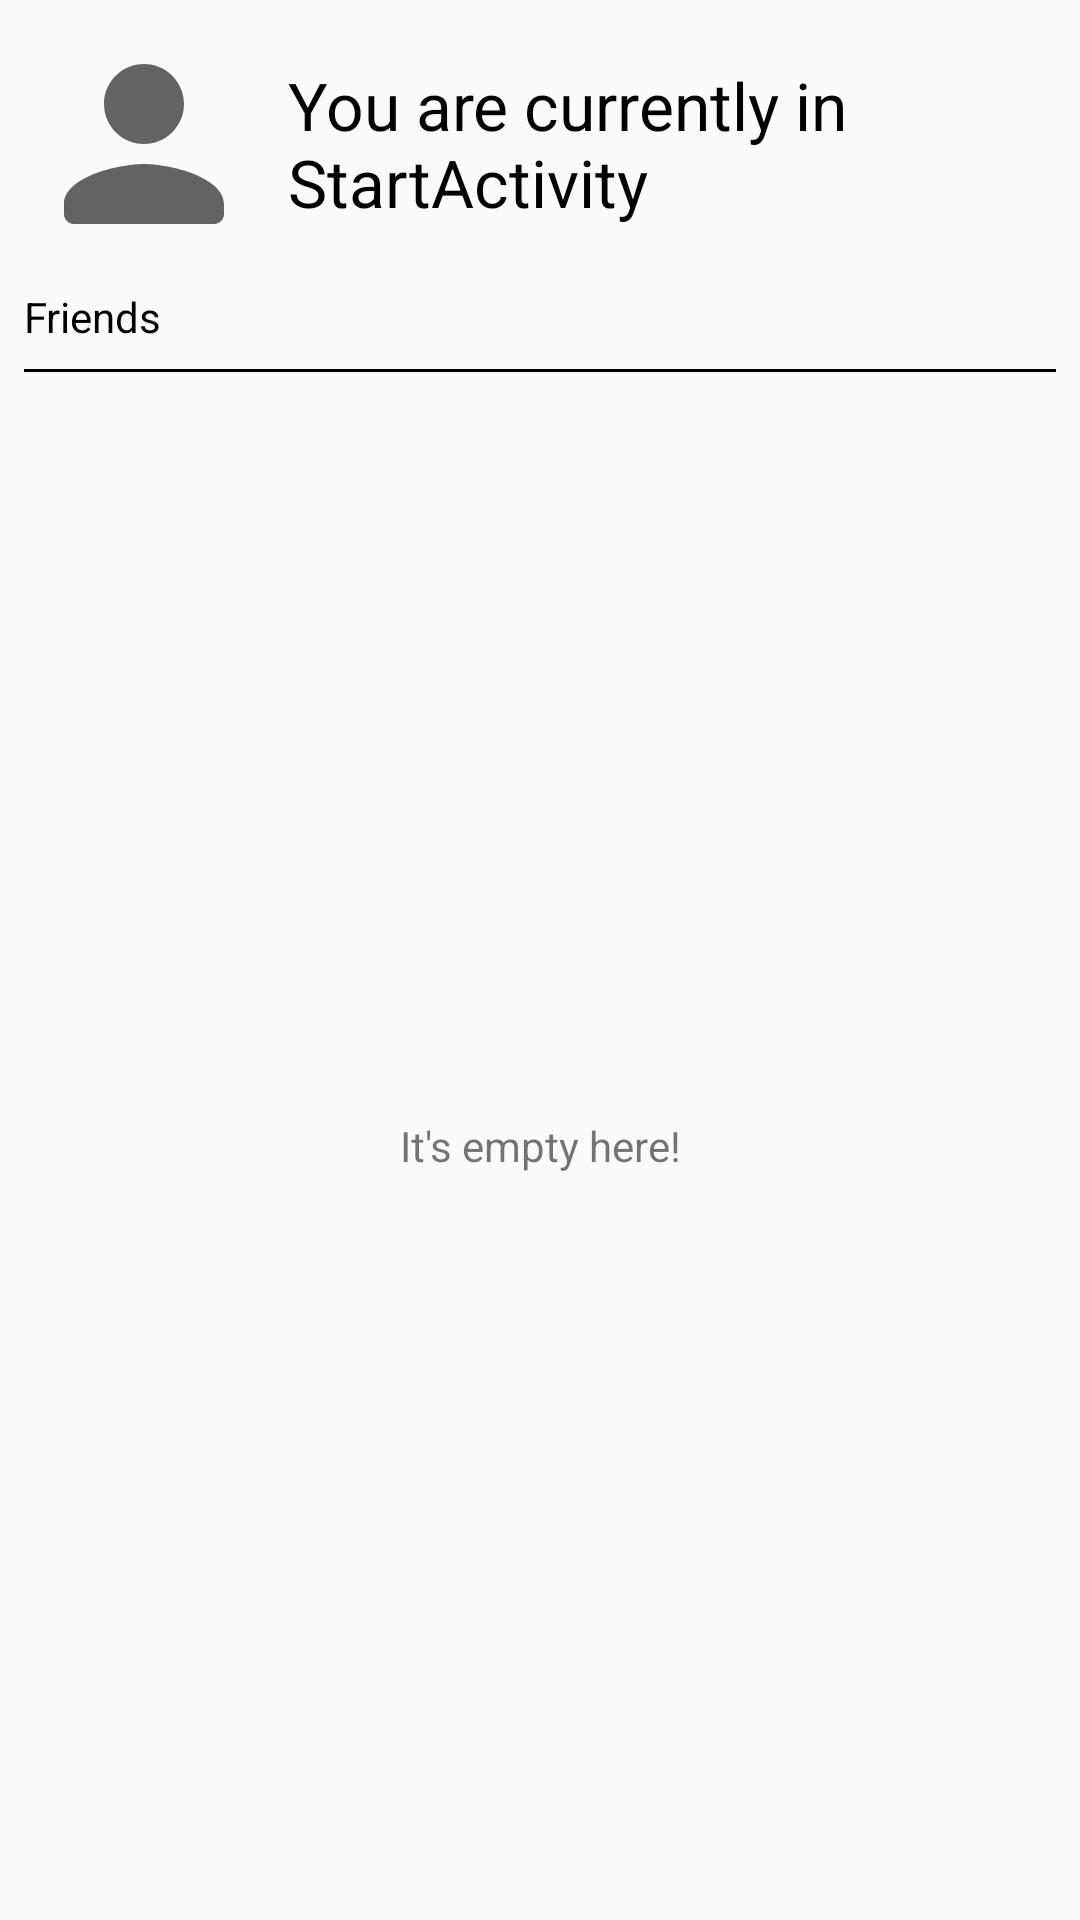

Here is an Android app screen rendered from its layout file. Give the layout XML and the strings, colors and styles it references.
<!-- AndroidManifest.xml: application theme AppTheme -->
<!-- res/layout/activity_start.xml -->
<?xml version="1.0" encoding="utf-8"?>
<LinearLayout xmlns:android="http://schemas.android.com/apk/res/android"
    xmlns:app="http://schemas.android.com/apk/res-auto"
    xmlns:tools="http://schemas.android.com/tools"
    android:layout_width="match_parent"
    android:layout_height="match_parent"
    android:orientation="vertical"
    tools:context=".activities.StartActivity">

    <LinearLayout
        android:layout_width="match_parent"
        android:layout_height="wrap_content"
        android:gravity="center_vertical"
        android:layout_margin="8dp"
        >

        <ImageView
            android:id="@+id/imgProfPic"
            android:layout_width="wrap_content"
            android:layout_height="wrap_content"
            android:src="@drawable/ic_round_person_80"
            />

        <TextView
            android:id="@+id/tvStartName"
            android:layout_width="0dp"
            android:layout_height="wrap_content"
            android:layout_margin="8dp"
            android:text="You are currently in StartActivity"
            android:ellipsize="end"
            android:textSize="22sp"
            android:textColor="@android:color/black"
            android:layout_weight="1"
            />

    </LinearLayout>

    <TextView
        android:layout_width="wrap_content"
        android:layout_height="wrap_content"
        android:layout_marginHorizontal="8dp"
        android:layout_marginBottom="8dp"
        android:text="Friends"
        android:textColor="@android:color/black"
        />

    <View
        android:layout_width="match_parent"
        android:layout_height="1dp"
        android:layout_marginHorizontal="8dp"
        android:background="@android:color/black"
        />

    <TextView
        android:id="@+id/tvEmptyList"
        android:layout_width="match_parent"
        android:layout_height="match_parent"
        android:gravity="center"
        android:text="It's empty here!"
        />
    
    <androidx.recyclerview.widget.RecyclerView
        android:id="@+id/rvFriendList"
        android:layout_width="match_parent"
        android:layout_height="match_parent"
        />

</LinearLayout>
<!-- resources referenced by this layout -->
<resources>
  <!-- drawable ic_round_person_80 (drawable) -->
  <vector android:height="80dp" android:tint="#636363"
      android:viewportHeight="24" android:viewportWidth="24"
      android:width="80dp" xmlns:android="http://schemas.android.com/apk/res/android">
      <path android:fillColor="@android:color/white" android:pathData="M12,12c2.21,0 4,-1.79 4,-4s-1.79,-4 -4,-4 -4,1.79 -4,4 1.79,4 4,4zM12,14c-2.67,0 -8,1.34 -8,4v1c0,0.55 0.45,1 1,1h14c0.55,0 1,-0.45 1,-1v-1c0,-2.66 -5.33,-4 -8,-4z"/>
  </vector>
  <style name="AppTheme" parent="Theme.AppCompat.Light.DarkActionBar">
          
          <item name="colorPrimary">@color/colorPrimary</item>
          <item name="colorPrimaryDark">@color/colorPrimaryDark</item>
          <item name="colorAccent">@color/colorAccent</item>
      </style>
  <!-- not gathered from this repository: default colours our renderer supplied (Android Studio template values) -->
  <color name="colorPrimary">#FF6200EE</color>
  <color name="colorPrimaryDark">#FF3700B3</color>
  <color name="colorAccent">#FF03DAC5</color>
</resources>
